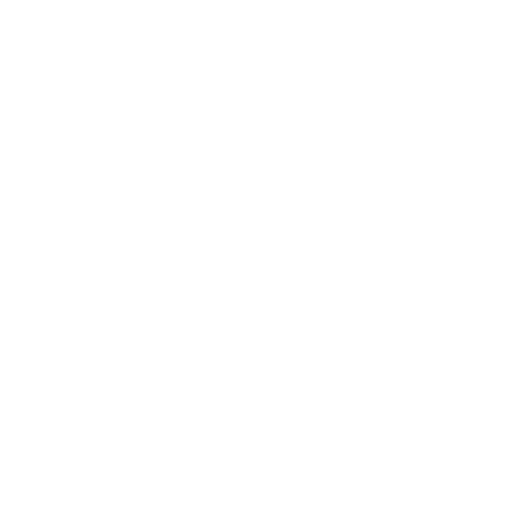
t = 0.00 s
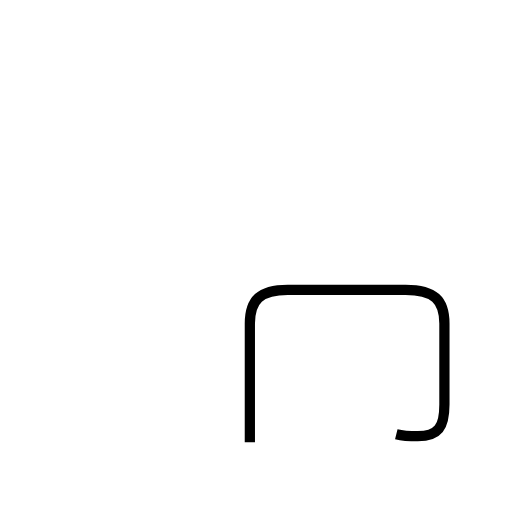
t = 1.48 s
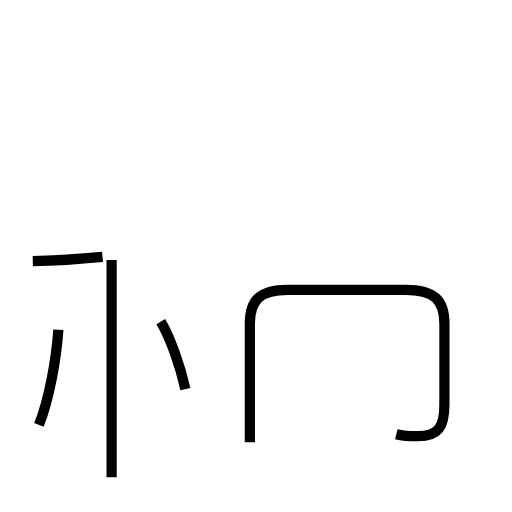
t = 2.82 s
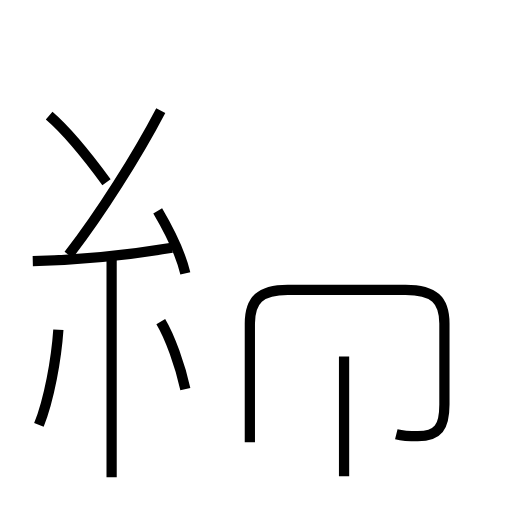
t = 4.34 s
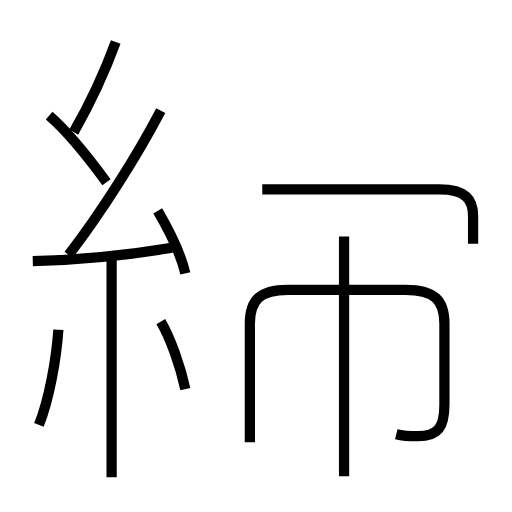
t = 5.73 s
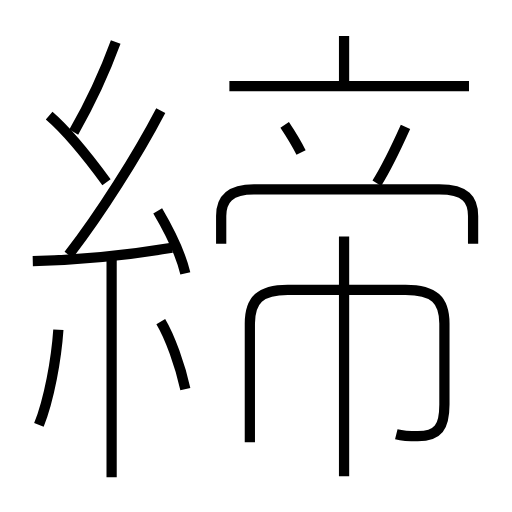
t = 7.10 s

The animated SVG that drew these frames (rendered in a browser with its animation timeline set to each time). Animation: 15 SMIL elements (animate=15); one cycle of 7.10 s.

<?xml version='1.0' encoding='utf-8'?>
<svg viewBox="0.0 -6.0 50.0 50.0" version="1.1" xmlns="http://www.w3.org/2000/svg"><rect x="-1000" y="-1000" width="2000" height="2000" stroke="white" fill="white" /><g style="fill:none;stroke:#000000;stroke-width:1"><path d="M 38.7 -1.6 C 39.5 -1.4 40.1 -1.4 40.8 -1.4 C 42.8 -1.4 43.4 -2.3 43.4 -4.5 L 43.4 -12.4 C 43.4 -14.7 42.4 -15.7 39.6 -15.7 L 28.1 -15.7 C 25.4 -15.7 24.4 -14.7 24.4 -12.4 L 24.4 -0.8 " transform="translate(0.0 38.0)" stroke-dasharray="49.46944090496941" stroke-dashoffset="49.46944090496941"><animate attributeName="stroke-dashoffset" from="49.46944090496941" to="0" dur="1.4840832271490823s" begin="0s" fill="freeze" /></path><path d="M 3.8 -2.5 C 4.8 -5.0 5.5 -8.9 5.7 -11.8 " transform="translate(0.0 38.0)" stroke-dasharray="9.523490402540801" stroke-dashoffset="9.523490402540801"><animate attributeName="stroke-dashoffset" from="9.523490402540801" to="0" dur="0.28570471207622405s" begin="1.4840832271490823s" fill="freeze" /></path><path d="M 10.9 2.6 L 10.9 -18.6 " transform="translate(0.0 38.0)" stroke-dasharray="21.200000000000003" stroke-dashoffset="21.200000000000003"><animate attributeName="stroke-dashoffset" from="21.200000000000003" to="0" dur="0.636s" begin="1.7697879392253064s" fill="freeze" /></path><path d="M 18.1 -6.0 C 17.6 -8.3 16.6 -11.1 15.7 -12.6 " transform="translate(0.0 38.0)" stroke-dasharray="7.046992570259987" stroke-dashoffset="7.046992570259987"><animate attributeName="stroke-dashoffset" from="7.046992570259987" to="0" dur="0.2114097771077996s" begin="2.4057879392253065s" fill="freeze" /></path><path d="M 3.2 -18.5 C 7.5 -18.6 12.6 -19.1 16.8 -19.8 " transform="translate(0.0 38.0)" stroke-dasharray="13.672358135881122" stroke-dashoffset="13.672358135881122"><animate attributeName="stroke-dashoffset" from="13.672358135881122" to="0" dur="0.41017074407643367s" begin="2.617197716333106s" fill="freeze" /></path><path d="M 10.4 -26.2 C 8.2 -29.2 6.2 -31.5 4.8 -32.7 " transform="translate(0.0 38.0)" stroke-dasharray="8.5948877573879" stroke-dashoffset="8.5948877573879"><animate attributeName="stroke-dashoffset" from="8.5948877573879" to="0" dur="0.257846632721637s" begin="3.02736846040954s" fill="freeze" /></path><path d="M 18.1 -17.3 C 17.6 -19.4 16.4 -21.7 15.4 -23.4 " transform="translate(0.0 38.0)" stroke-dasharray="6.693836885435427" stroke-dashoffset="6.693836885435427"><animate attributeName="stroke-dashoffset" from="6.693836885435427" to="0" dur="0.2008151065630628s" begin="3.285215093131177s" fill="freeze" /></path><path d="M 6.7 -19.1 C 9.8 -23.1 13.4 -28.8 15.7 -33.2 " transform="translate(0.0 38.0)" stroke-dasharray="16.746059322690275" stroke-dashoffset="16.746059322690275"><animate attributeName="stroke-dashoffset" from="16.746059322690275" to="0" dur="0.5023817796807082s" begin="3.4860301996942398s" fill="freeze" /></path><path d="M 33.6 2.5 L 33.6 -20.9 " transform="translate(0.0 38.0)" stroke-dasharray="23.4" stroke-dashoffset="23.4"><animate attributeName="stroke-dashoffset" from="23.4" to="0" dur="0.702s" begin="3.988411979374948s" fill="freeze" /></path><path d="M 7.2 -31.1 C 8.8 -33.9 10.2 -36.9 11.3 -39.9 " transform="translate(0.0 38.0)" stroke-dasharray="9.719451802717241" stroke-dashoffset="9.719451802717241"><animate attributeName="stroke-dashoffset" from="9.719451802717241" to="0" dur="0.2915835540815172s" begin="4.690411979374948s" fill="freeze" /></path><path d="M 46.2 -20.2 L 46.2 -22.9 C 46.2 -24.5 45.5 -25.5 42.9 -25.5 L 24.8 -25.5 C 22.4 -25.5 21.6 -24.5 21.6 -22.9 L 21.6 -20.2 " transform="translate(0.0 38.0)" stroke-dasharray="33.09743859881151" stroke-dashoffset="33.09743859881151"><animate attributeName="stroke-dashoffset" from="33.09743859881151" to="0" dur="0.9929231579643452s" begin="4.981995533456465s" fill="freeze" /></path><path d="M 29.4 -29.1 C 28.9 -30.1 28.4 -30.9 27.8 -31.8 " transform="translate(0.0 38.0)" stroke-dasharray="3.140700962741605" stroke-dashoffset="3.140700962741605"><animate attributeName="stroke-dashoffset" from="3.140700962741605" to="0" dur="0.09422102888224815s" begin="5.97491869142081s" fill="freeze" /></path><path d="M 36.8 -26.1 C 37.8 -27.7 38.7 -29.6 39.6 -31.6 " transform="translate(0.0 38.0)" stroke-dasharray="6.176382380173583" stroke-dashoffset="6.176382380173583"><animate attributeName="stroke-dashoffset" from="6.176382380173583" to="0" dur="0.18529147140520746s" begin="6.069139720303058s" fill="freeze" /></path><path d="M 45.8 -35.6 L 22.4 -35.6 " transform="translate(0.0 38.0)" stroke-dasharray="23.4" stroke-dashoffset="23.4"><animate attributeName="stroke-dashoffset" from="23.4" to="0" dur="0.702s" begin="6.254431191708266s" fill="freeze" /></path><path d="M 33.6 -35.8 L 33.6 -40.5" transform="translate(0.0 38.0)" stroke-dasharray="4.700000000000003" stroke-dashoffset="4.700000000000003"><animate attributeName="stroke-dashoffset" from="4.700000000000003" to="0" dur="0.14100000000000007s" begin="6.9564311917082655s" fill="freeze" /></path></g></svg>
